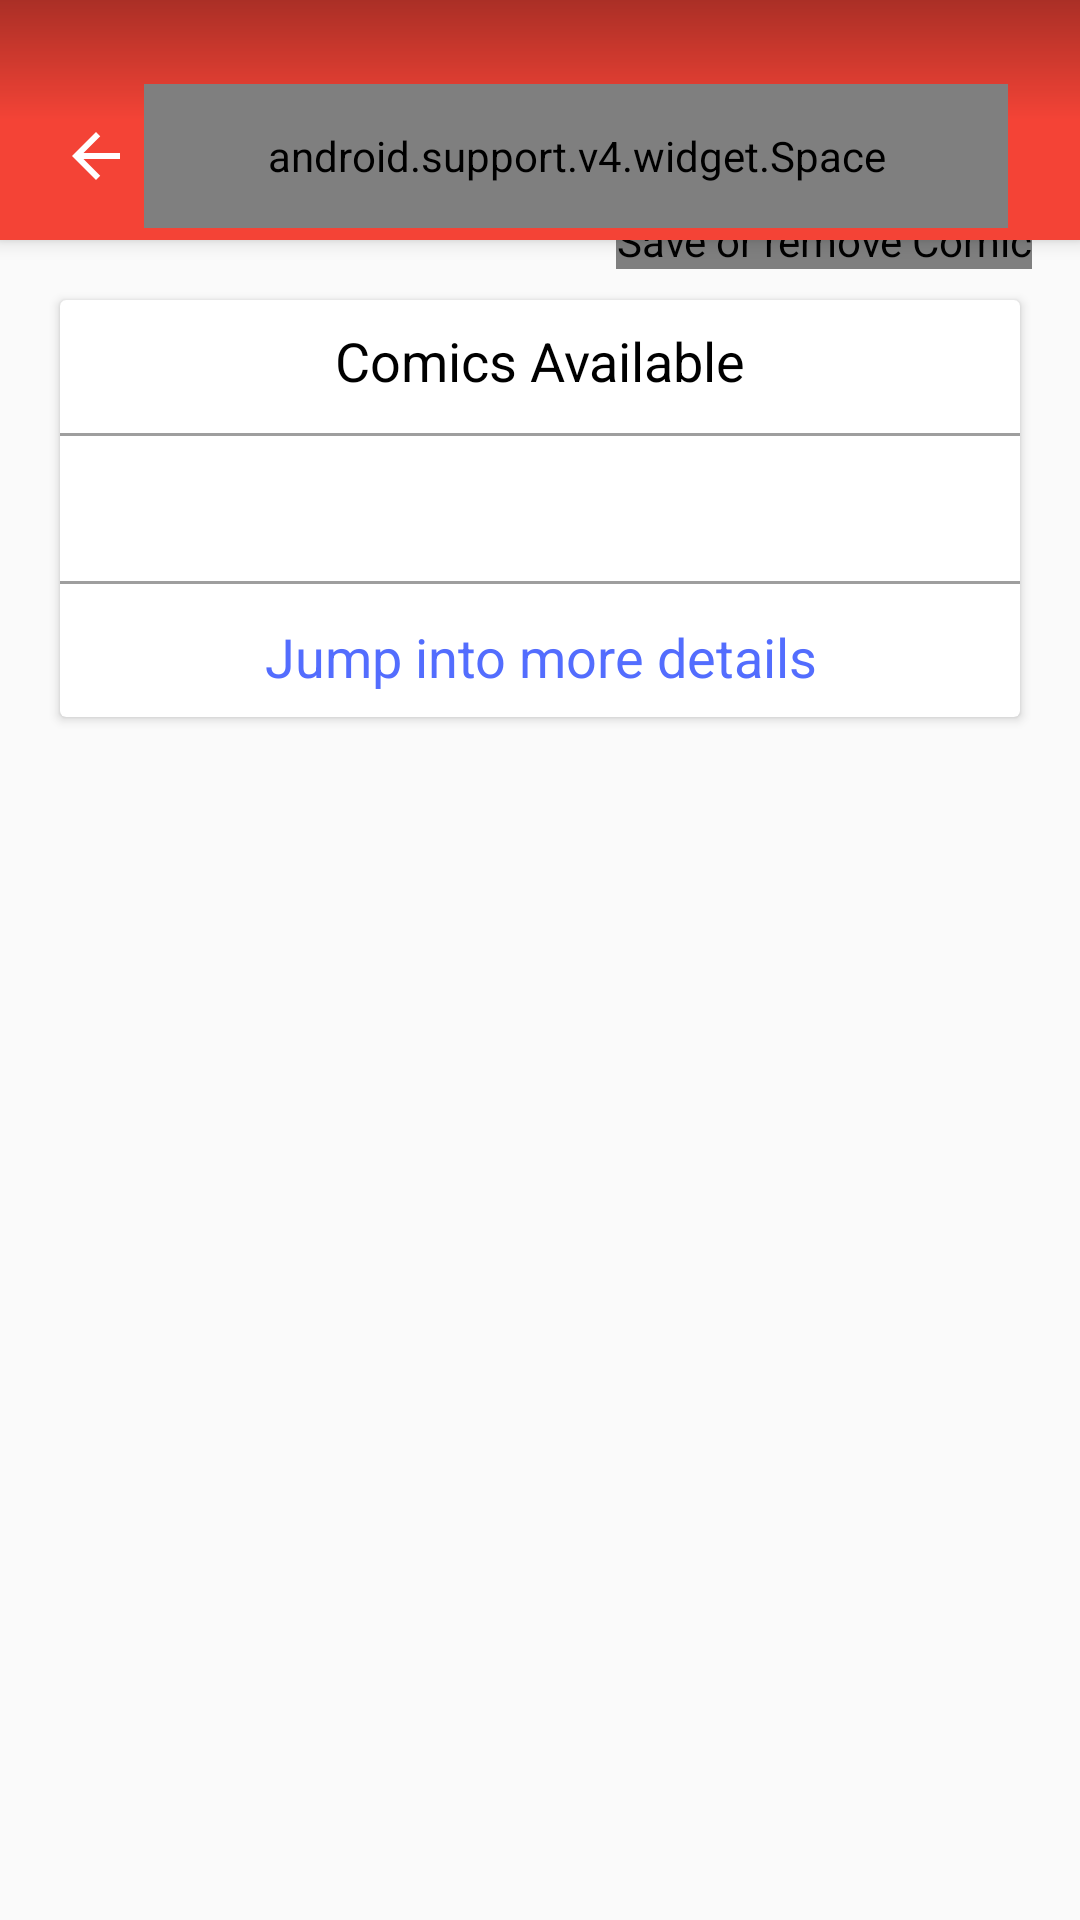

This screen was rendered from an Android layout file. Write that file and the resources it references.
<!-- AndroidManifest.xml: application theme AppTheme -->
<!-- res/layout/fragment_comic_details.xml -->
<?xml version="1.0" encoding="utf-8"?>
<android.support.design.widget.CoordinatorLayout
  xmlns:android="http://schemas.android.com/apk/res/android"
  xmlns:app="http://schemas.android.com/apk/res-auto"
  android:layout_width="match_parent"
  android:layout_height="match_parent">

  <android.support.design.widget.AppBarLayout
    android:id="@+id/app_bar_layout"
    android:layout_width="match_parent"
    android:layout_height="wrap_content"
    android:background="@color/colorPrimary"
    android:minHeight="?attr/actionBarSize"
    app:elevation="@dimen/appbar_elevation">

    <android.support.design.widget.CollapsingToolbarLayout
      android:id="@+id/collapsing_toolbar"
      android:layout_width="match_parent"
      android:layout_height="match_parent"
      app:layout_scrollFlags="scroll|exitUntilCollapsed">

      <com.example.nanodegree.marvelpeople.util.TwoThreeFrameLayout
        android:layout_width="match_parent"
        android:layout_height="0dp"
        app:layout_collapseMode="parallax">

        <ImageView
          android:id="@+id/comic_image"
          android:layout_width="match_parent"
          android:layout_height="match_parent"
          android:contentDescription="@string/comic.image"
          android:scaleType="centerCrop"
          android:transitionName="@string/transition_image"/>

        <me.zhanghai.android.materialprogressbar.MaterialProgressBar
          android:id="@+id/image_progress_circle"
          style="@style/Widget.MaterialProgressBar.ProgressBar.Large"
          android:layout_width="wrap_content"
          android:layout_height="wrap_content"
          android:layout_gravity="center"
          android:indeterminate="true"
          android:visibility="gone"
          app:mpb_progressStyle="circular"/>

      </com.example.nanodegree.marvelpeople.util.TwoThreeFrameLayout>

      <View
        android:layout_width="match_parent"
        android:layout_height="match_parent"
        android:background="@drawable/scrim_top"/>

      <android.support.v7.widget.Toolbar
        android:id="@+id/detail_fragment_toolbar"
        android:layout_width="match_parent"
        android:layout_height="?actionBarSize"
        android:layout_marginTop="@dimen/status_bar_size"
        android:padding="@dimen/toolbar_padding"
        android:theme="@style/ThemeOverlay.AppCompat.Dark.ActionBar"
        app:layout_collapseMode="pin">

        <LinearLayout
          android:layout_width="match_parent"
          android:layout_height="match_parent"
          android:orientation="horizontal"
          app:layout_collapseMode="pin">

          <ImageButton
            android:id="@+id/button_action_nav_up"
            android:layout_width="wrap_content"
            android:layout_height="match_parent"
            android:layout_gravity="start"
            android:background="?selectableItemBackgroundBorderless"
            android:contentDescription="@string/back.button"
            android:paddingEnd="@dimen/toolbar_buttons_padding"
            android:paddingLeft="@dimen/toolbar_buttons_padding"
            android:paddingRight="@dimen/toolbar_buttons_padding"
            android:paddingStart="@dimen/toolbar_buttons_padding"
            android:src="@drawable/ic_arrow_white_24dp"
            app:layout_collapseMode="pin"/>

          <android.support.v4.widget.Space
            android:layout_width="0dp"
            android:layout_height="match_parent"
            android:layout_weight="1"/>

          <ImageButton
            android:id="@+id/button_action_share"
            android:layout_width="wrap_content"
            android:layout_height="match_parent"
            android:layout_gravity="end"
            android:background="?selectableItemBackgroundBorderless"
            android:contentDescription="@string/share.button"
            android:paddingEnd="@dimen/toolbar_buttons_padding"
            android:paddingLeft="@dimen/toolbar_buttons_padding"
            android:paddingRight="@dimen/toolbar_buttons_padding"
            android:paddingStart="@dimen/toolbar_buttons_padding"
            android:src="@drawable/ic_share_white_24dp"
            app:layout_collapseMode="pin"/>

          <ImageButton
            android:id="@+id/button_action_menu"
            android:layout_width="wrap_content"
            android:layout_height="match_parent"
            android:layout_gravity="end"
            android:background="?selectableItemBackgroundBorderless"
            android:contentDescription="@string/menu.button"
            android:paddingEnd="@dimen/toolbar_buttons_padding"
            android:paddingLeft="@dimen/toolbar_buttons_padding"
            android:paddingRight="@dimen/toolbar_buttons_padding"
            android:paddingStart="@dimen/toolbar_buttons_padding"
            android:src="@drawable/ic_more_vert_black_24dp"
            app:layout_collapseMode="pin"/>
        </LinearLayout>

      </android.support.v7.widget.Toolbar>

    </android.support.design.widget.CollapsingToolbarLayout>
  </android.support.design.widget.AppBarLayout>

  <android.support.v4.widget.NestedScrollView
    android:id="@+id/scrollview"
    android:layout_width="match_parent"
    android:layout_height="match_parent"
    app:layout_behavior="@string/appbar_scrolling_view_behavior">

    <LinearLayout
      android:layout_width="match_parent"
      android:layout_height="wrap_content"
      android:orientation="vertical"
      android:padding="@dimen/big_padding">

      <android.support.v7.widget.CardView
        android:layout_width="match_parent"
        android:layout_height="wrap_content"
        android:layout_marginBottom="@dimen/card_margin"
        android:layout_marginLeft="@dimen/card_margin"
        android:layout_marginRight="@dimen/card_margin"
        android:layout_marginTop="@dimen/card_margin">

        <LinearLayout
          android:layout_width="match_parent"
          android:layout_height="match_parent"
          android:orientation="vertical">

          <TextView
            android:id="@+id/name_and_desc_card_text"
            android:layout_width="match_parent"
            android:layout_height="wrap_content"
            android:gravity="center"
            android:padding="@dimen/text_view_padding_big"
            android:text="@string/card.comics"
            android:textAppearance="@style/Base.TextAppearance.AppCompat.Medium"
            android:textColor="@color/black"/>

          <View
            android:layout_width="match_parent"
            android:layout_height="1dp"
            android:layout_marginBottom="@dimen/card_margin"
            android:layout_marginTop="@dimen/card_margin"
            android:background="@color/grey"/>

          <TextView
            android:id="@+id/comic_price"
            android:layout_width="match_parent"
            android:layout_height="wrap_content"
            android:gravity="center"
            android:padding="@dimen/text_view_padding_big"
            android:textAppearance="@style/Base.TextAppearance.AppCompat.Medium"
            android:textColor="@color/black"/>

          <View
            android:layout_width="match_parent"
            android:layout_height="1dp"
            android:layout_marginBottom="@dimen/card_margin"
            android:layout_marginTop="@dimen/card_margin"
            android:background="@color/grey"/>

          <TextView
            android:id="@+id/more_details_card"
            android:layout_width="match_parent"
            android:layout_height="wrap_content"
            android:gravity="center"
            android:padding="@dimen/text_view_padding_big"
            android:text="@string/card.more.details"
            android:textAppearance="@style/Base.TextAppearance.AppCompat.Medium"
            android:textColor="@color/colorAccent"/>
        </LinearLayout>
      </android.support.v7.widget.CardView>
    </LinearLayout>
  </android.support.v4.widget.NestedScrollView>

  <com.example.nanodegree.marvelpeople.util.SelectableFloatingActionButton
    android:id="@+id/favorite_fab"
    android:layout_width="wrap_content"
    android:layout_height="wrap_content"
    android:layout_margin="@dimen/fab_margin"
    android:contentDescription="@string/favorite.comic"
    android:src="@drawable/ic_star_grey_24dp"
    app:elevation="@dimen/fab_elevation"
    app:fabSize="normal"
    app:layout_anchor="@id/collapsing_toolbar"
    app:layout_anchorGravity="bottom|right|end"
    app:layout_collapseMode="parallax"
    app:pressedTranslationZ="@dimen/fab_pressed_elevation"/>

</android.support.design.widget.CoordinatorLayout>
<!-- resources referenced by this layout -->
<resources>
  <color name="black">#000000</color>
  <color name="colorAccent">#536DFE</color>
  <color name="colorPrimary">#F44336</color>
  <color name="grey">#9E9E9E</color>
  <dimen name="appbar_elevation">4dp</dimen>
  <dimen name="big_padding">16dp</dimen>
  <dimen name="card_margin">4dp</dimen>
  <dimen name="fab_elevation">6dp</dimen>
  <dimen name="fab_margin">16dp</dimen>
  <dimen name="fab_pressed_elevation">12dp</dimen>
  <dimen name="status_bar_size">24dp</dimen>
  <dimen name="text_view_padding_big">8dp</dimen>
  <dimen name="toolbar_buttons_padding">4dp</dimen>
  <dimen name="toolbar_padding">4dp</dimen>
  <!-- drawable ic_arrow_white_24dp (drawable-hdpi-v21) -->
  <vector xmlns:android="http://schemas.android.com/apk/res/android"
          android:width="@dimen/toolbar_buttons_size"
          android:height="@dimen/toolbar_buttons_size"
          android:autoMirrored="true"
          android:viewportHeight="24.0"
          android:viewportWidth="24.0">
      <path
          android:fillColor="#FFFFFF"
          android:pathData="M20,11H7.83l5.59,-5.59L12,4l-8,8 8,8 1.41,-1.41L7.83,13H20v-2z"/>
  </vector>
  <!-- drawable ic_star_grey_24dp (drawable-hdpi-v21) -->
  <vector xmlns:android="http://schemas.android.com/apk/res/android"
          android:width="@dimen/ic_star_size"
          android:height="@dimen/ic_star_size"
          android:autoMirrored="true"
          android:viewportWidth="24.0"
          android:viewportHeight="24.0">
      <path
          android:fillColor="#BDBDBD"
          android:pathData="M12,17.27L18.18,21l-1.64,-7.03L22,9.24l-7.19,-0.61L12,2 9.19,8.63 2,9.24l5.46,4.73L5.82,21z"/>
  </vector>
  <!-- drawable scrim_top (drawable) -->
  <?xml version="1.0" encoding="utf-8"?>
  <shape xmlns:android="http://schemas.android.com/apk/res/android"
         android:shape="rectangle">
  
      <gradient
          android:angle="-90"
          android:startColor="#4d000000"
          android:centerColor="#00000000"
          android:endColor="#00000000"
          android:type="linear"/>
  </shape>
  <string name="back.button">Back button</string>
  <string name="card.comics">Comics Available</string>
  <string name="card.more.details">Jump into more details</string>
  <string name="comic.image">Comic image</string>
  <string name="favorite.comic">Save or remove Comic</string>
  <string name="menu.button">Menu button</string>
  <string name="share.button">Share button</string>
  <string name="transition_image">transImage</string>
  <style name="AppTheme" parent="Base.AppTheme" />
  <dimen name="toolbar_buttons_size">24dp</dimen>
  <dimen name="ic_star_size">24dp</dimen>
  <style name="Base.AppTheme" parent="Theme.AppCompat.Light.NoActionBar">
      
      <item name="colorPrimary">@color/colorPrimary</item>
      <item name="colorPrimaryDark">@color/colorPrimaryDark</item>
      <item name="colorAccent">@color/colorAccent</item>
  
      <item name="android:windowContentTransitions">true</item>
      <item name="android:windowAllowEnterTransitionOverlap">false</item>
      <item name="android:windowAllowReturnTransitionOverlap">false</item>
  
      <item name="android:windowSharedElementEnterTransition">@transition/changebounds_with_arcmotion</item>
      <item name="android:windowSharedElementExitTransition">@transition/changebounds_with_arcmotion</item>
    </style>
  <color name="colorPrimaryDark">#D32F2F</color>
</resources>
